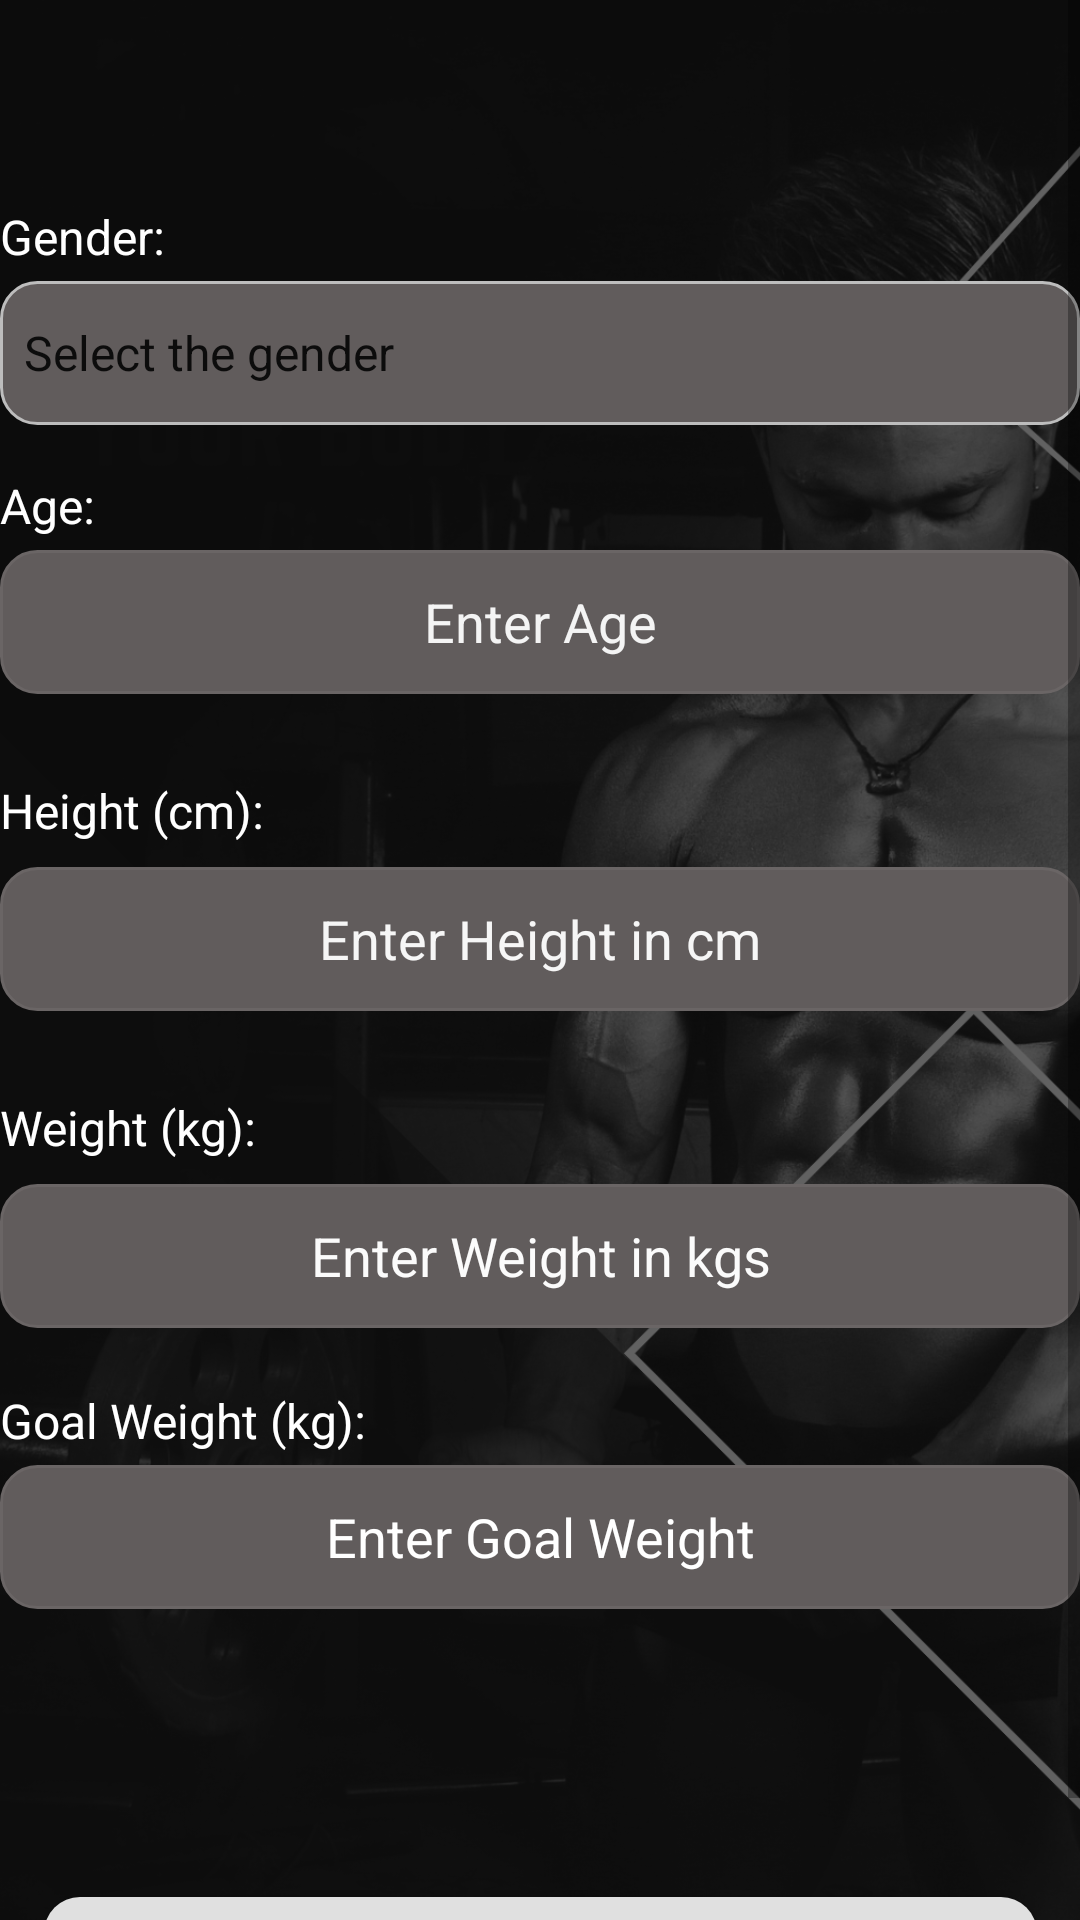

Android layout source for this screen:
<!-- AndroidManifest.xml: application theme Theme.FOODFIT -->
<!-- res/layout/activity_user_input.xml -->
<?xml version="1.0" encoding="utf-8"?>
<ScrollView xmlns:android="http://schemas.android.com/apk/res/android"
    xmlns:app="http://schemas.android.com/apk/res-auto"
    xmlns:tools="http://schemas.android.com/tools"
    android:layout_width="match_parent"
    android:layout_height="match_parent"
    android:fillViewport="true">

        <androidx.constraintlayout.widget.ConstraintLayout
            android:layout_width="match_parent"
            android:layout_height="wrap_content">

                
                <ImageView
                    android:id="@+id/backgroundImage"
                    android:layout_width="0dp"
                    android:layout_height="0dp"
                    android:scaleType="centerCrop"
                    android:src="@drawable/image1"
                    app:layout_constraintBottom_toBottomOf="parent"
                    app:layout_constraintEnd_toEndOf="parent"
                    app:layout_constraintStart_toStartOf="parent"
                    app:layout_constraintTop_toTopOf="parent" />

                

                

                

                

                

                <Button
                    android:id="@+id/backButton"
                    android:layout_width="48dp"
                    android:layout_height="48dp"
                    android:layout_marginStart="16dp"
                    android:layout_marginTop="4dp"
                    android:background="@drawable/baseline_arrow_back_24"
                    app:layout_constraintStart_toStartOf="parent"
                    app:layout_constraintTop_toTopOf="@+id/backgroundImage"
                    tools:ignore="SpeakableTextPresentCheck" />

                <Button
                    android:id="@+id/nextButton"
                    android:layout_width="48dp"
                    android:layout_height="48dp"
                    android:layout_marginTop="4dp"
                    android:layout_marginEnd="16dp"
                    android:background="@drawable/outline_arrow_forward_24"
                    app:layout_constraintEnd_toEndOf="parent"
                    app:layout_constraintTop_toTopOf="@+id/backgroundImage"
                    tools:ignore="SpeakableTextPresentCheck" />

                <View
                    android:layout_width="0dp"
                    android:layout_height="0dp"
                    android:background="#AA121212"
                    app:layout_constraintBottom_toBottomOf="parent"
                    app:layout_constraintEnd_toEndOf="parent"
                    app:layout_constraintHorizontal_bias="1.0"
                    app:layout_constraintStart_toStartOf="parent"
                    app:layout_constraintTop_toTopOf="parent"
                    app:layout_constraintVertical_bias="0.0" />

                <TextView
                    android:id="@+id/genderLabel"
                    android:layout_width="0dp"
                    android:layout_height="wrap_content"
                    android:layout_marginTop="68dp"
                    android:text="@string/gender2"
                    android:textColor="#FFFFFF"
                    android:textSize="16sp"
                    app:layout_constraintEnd_toEndOf="parent"
                    app:layout_constraintHorizontal_bias="0.0"
                    app:layout_constraintStart_toStartOf="parent"
                    app:layout_constraintTop_toTopOf="parent" />

                <Spinner
                    android:id="@+id/genderSpinner"
                    android:layout_width="0dp"
                    android:layout_height="48dp"
                    android:layout_marginTop="4dp"
                    android:background="@drawable/white_spinner"
                    android:entries="@array/gender_options"
                    android:spinnerMode="dropdown"
                    app:layout_constraintEnd_toEndOf="parent"
                    app:layout_constraintHorizontal_bias="0.0"
                    app:layout_constraintStart_toStartOf="parent"
                    app:layout_constraintTop_toBottomOf="@id/genderLabel" />

                

                

                

                

                <TextView
                    android:id="@+id/ageLabel"
                    android:layout_width="0dp"
                    android:layout_height="wrap_content"
                    android:layout_marginTop="16dp"
                    android:text="@string/age"
                    android:textColor="#FFFFFF"
                    android:textSize="16sp"
                    app:layout_constraintEnd_toEndOf="parent"
                    app:layout_constraintHorizontal_bias="0.0"
                    app:layout_constraintStart_toStartOf="parent"
                    app:layout_constraintTop_toBottomOf="@id/genderSpinner" />

                <EditText
                    android:id="@+id/ageInput"
                    android:layout_width="0dp"
                    android:layout_height="48dp"
                    android:layout_marginTop="4dp"
                    android:background="@drawable/white_edittext"
                    android:gravity="center"
                    android:hint="@string/enter_age"
                    android:inputType="number"
                    android:textColor="#E6E6E6"
                    android:textColorHint="#F4F4F4"
                    app:layout_constraintEnd_toEndOf="parent"
                    app:layout_constraintHorizontal_bias="0.0"
                    app:layout_constraintStart_toStartOf="parent"
                    app:layout_constraintTop_toBottomOf="@id/ageLabel" />

                <TextView
                    android:id="@+id/heightLabel"
                    android:layout_width="0dp"
                    android:layout_height="wrap_content"
                    android:layout_marginTop="28dp"
                    android:text="@string/height_cm"
                    android:textColor="#FFFFFF"
                    android:textSize="16sp"
                    app:layout_constraintEnd_toEndOf="parent"
                    app:layout_constraintHorizontal_bias="0.0"
                    app:layout_constraintStart_toStartOf="parent"
                    app:layout_constraintTop_toBottomOf="@id/ageInput" />

                <EditText
                    android:id="@+id/heightInput"
                    android:layout_width="0dp"
                    android:layout_height="48dp"
                    android:layout_marginTop="8dp"
                    android:background="@drawable/white_edittext"
                    android:gravity="center"
                    android:hint="@string/enter_height_in_cm"
                    android:inputType="numberDecimal"
                    android:textColor="#F6F6F6"
                    android:textColorHint="#F6F6F6"
                    app:layout_constraintEnd_toEndOf="parent"
                    app:layout_constraintHorizontal_bias="0.0"
                    app:layout_constraintStart_toStartOf="parent"
                    app:layout_constraintTop_toBottomOf="@id/heightLabel" />

                <TextView
                    android:id="@+id/weightLabel"
                    android:layout_width="0dp"
                    android:layout_height="wrap_content"
                    android:layout_marginTop="28dp"
                    android:text="@string/weight_kg"
                    android:textColor="#FFFFFF"
                    android:textSize="16sp"
                    app:layout_constraintEnd_toEndOf="parent"
                    app:layout_constraintHorizontal_bias="0.0"
                    app:layout_constraintStart_toStartOf="parent"
                    app:layout_constraintTop_toBottomOf="@id/heightInput" />

                <EditText
                    android:id="@+id/weightInput"
                    android:layout_width="0dp"
                    android:layout_height="48dp"
                    android:layout_marginTop="8dp"
                    android:background="@drawable/white_edittext"
                    android:gravity="center"
                    android:hint="@string/enter_weight_in_kgs"
                    android:inputType="numberDecimal"
                    android:textColor="#F1F1F1"
                    android:textColorHint="#FBFBFB"
                    app:layout_constraintEnd_toEndOf="parent"
                    app:layout_constraintHorizontal_bias="0.0"
                    app:layout_constraintStart_toStartOf="parent"
                    app:layout_constraintTop_toBottomOf="@id/weightLabel" />

                <TextView
                    android:id="@+id/goalWeightLabel"
                    android:layout_width="0dp"
                    android:layout_height="wrap_content"
                    android:layout_marginTop="20dp"
                    android:text="@string/goal_weight_kg"
                    android:textColor="#FFFFFF"
                    android:textSize="16sp"
                    app:layout_constraintEnd_toEndOf="parent"
                    app:layout_constraintHorizontal_bias="0.0"
                    app:layout_constraintStart_toStartOf="parent"
                    app:layout_constraintTop_toBottomOf="@id/weightInput" />

                <EditText
                    android:id="@+id/goalWeightInput"
                    android:layout_width="0dp"
                    android:layout_height="48dp"
                    android:layout_marginTop="4dp"
                    android:background="@drawable/white_edittext"
                    android:gravity="center"
                    android:hint="@string/enter_goal_weight"
                    android:inputType="numberDecimal"
                    android:textColor="#FFFFFF"
                    android:textColorHint="#FFFFFF"
                    app:layout_constraintEnd_toEndOf="parent"
                    app:layout_constraintHorizontal_bias="0.0"
                    app:layout_constraintStart_toStartOf="parent"
                    app:layout_constraintTop_toBottomOf="@id/goalWeightLabel" />

                <TextView
                    android:id="@+id/resultText"
                    android:layout_width="0dp"
                    android:layout_height="wrap_content"
                    android:text=""
                    android:textColor="#FFFFFF"
                    android:textSize="16sp"
                    android:gravity="center"
                    android:background="#AAE67D7D"
                    android:padding="12dp"
                    android:visibility="gone"
                    android:layout_marginTop="16dp"
                    app:layout_constraintTop_toBottomOf="@id/goalWeightInput"
                    app:layout_constraintStart_toStartOf="parent"
                    app:layout_constraintEnd_toEndOf="parent"/>

                
                <Button
                    android:id="@+id/saveButton"
                    android:layout_width="331dp"
                    android:layout_height="51dp"
                    android:layout_marginTop="96dp"
                    android:background="@drawable/white_button"
                    android:text="@string/save"
                    android:textColor="#000000"
                    android:textSize="16sp"
                    app:layout_constraintEnd_toEndOf="parent"
                    app:layout_constraintStart_toStartOf="parent"
                    app:layout_constraintTop_toBottomOf="@id/resultText" />

        </androidx.constraintlayout.widget.ConstraintLayout>
</ScrollView>
<!-- resources referenced by this layout -->
<resources>
  <string-array name="gender_options">
          <item>Select the gender</item>
          <item>Male</item>
          <item>Female</item>
          <item>Other</item>
      </string-array>
  <!-- drawable image1: png bitmap (drawable, 1039215 bytes) -->
  <!-- drawable white_button (drawable) -->
  <?xml version="1.0" encoding="utf-8"?>
  <selector xmlns:android="http://schemas.android.com/apk/res/android">
  
      
      <item android:state_pressed="true">
          <shape android:shape="rectangle">
              <solid android:color="#BDBDBD"/> 
              <corners android:radius="12dp"/>
          </shape>
      </item>
  
      
      <item>
          <shape android:shape="rectangle">
              <solid android:color="#E0E0E0"/> 
              <corners android:radius="12dp"/>
          </shape>
      </item>
  
  </selector>
  <!-- drawable white_edittext (drawable) -->
  <?xml version="1.0" encoding="utf-8"?>
  <shape xmlns:android="http://schemas.android.com/apk/res/android"
      android:shape="rectangle">
  
      
      <solid android:color="#615C5C"/>
  
      
      <corners android:radius="12dp"/>
  
      
      <stroke
          android:width="1dp"
          android:color="#6A6565"/>
  
  </shape>
  <!-- drawable white_spinner (drawable) -->
  <?xml version="1.0" encoding="utf-8"?>
  <shape xmlns:android="http://schemas.android.com/apk/res/android"
      android:shape="rectangle">
  
      <solid android:color="#615C5C"/> 
  
      <corners android:radius="12dp"/>
  
      <stroke
          android:width="1dp"
          android:color="#BDBDBD"/> 
  
  </shape>
  <string name="age">Age:</string>
  <string name="enter_age">Enter Age</string>
  <string name="enter_goal_weight">Enter Goal Weight</string>
  <string name="enter_height_in_cm">Enter Height in cm</string>
  <string name="enter_weight_in_kgs">Enter Weight in kgs</string>
  <string name="gender2">Gender:</string>
  <string name="goal_weight_kg">Goal Weight (kg):</string>
  <string name="height_cm">Height (cm):</string>
  <string name="save">Save</string>
  <string name="weight_kg">Weight (kg):</string>
  <style name="Theme.FOODFIT" parent="Theme.AppCompat.Light.NoActionBar">
      </style>
</resources>
